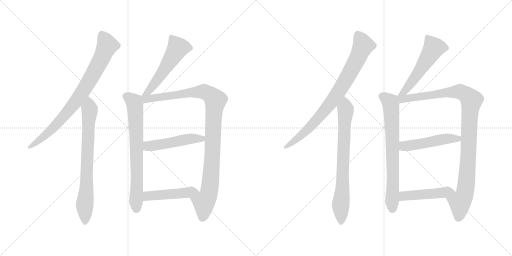
t = 0.00 s
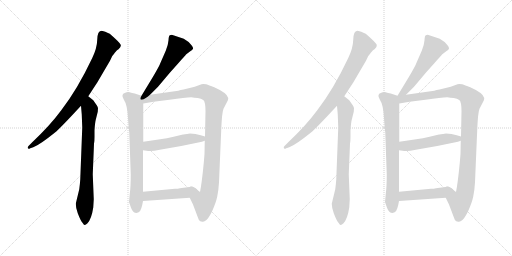
t = 2.28 s
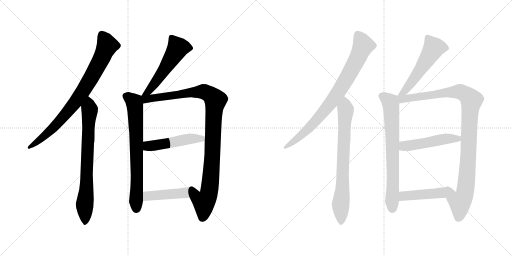
t = 4.55 s
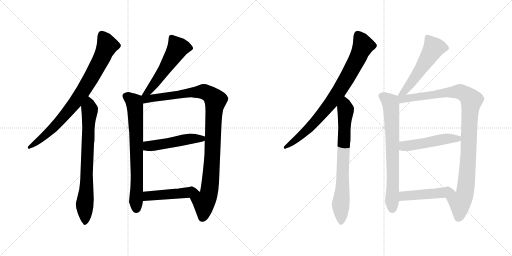
t = 6.83 s
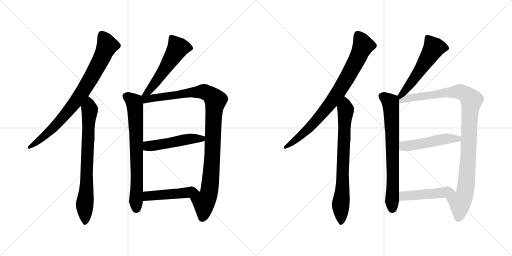
t = 9.10 s
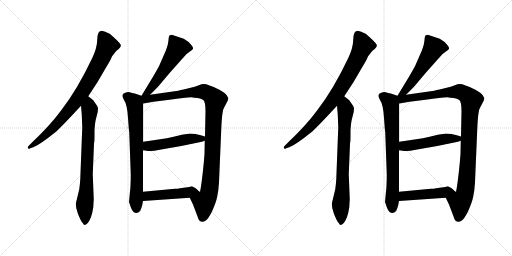
t = 11.38 s

The animated SVG that drew these frames (rendered in a browser with its animation timeline set to each time). Animation: 14 CSS @keyframes rules; one cycle of 11.38 s.

<svg version="1.1" viewBox="0 0 2048 1024" xmlns="http://www.w3.org/2000/svg">
  <g stroke="lightgray" stroke-dasharray="1,1" stroke-width="1" transform="scale(4, 4)">
    <line x1="0" y1="0" x2="256" y2="256"></line>
    <line x1="256" y1="0" x2="0" y2="256"></line>
    <line x1="128" y1="0" x2="128" y2="256"></line>
    <line x1="0" y1="128" x2="256" y2="128"></line>
    <line x1="256" y1="0" x2="512" y2="256"></line>
    <line x1="512" y1="0" x2="256" y2="256"></line>
    <line x1="384" y1="0" x2="384" y2="256"></line>
    <line x1="256" y1="128" x2="512" y2="128"></line>
  </g>
<g transform="scale(1, -1) translate(0, -850)">
   <style type="text/css">
    @keyframes keyframes0 {
      from {
       stroke: black;
       stroke-dashoffset: 829;
       stroke-width: 128;
       }
       73% {
       animation-timing-function: step-end;
       stroke: black;
       stroke-dashoffset: 0;
       stroke-width: 128;
       }
       to {
       stroke: black;
       stroke-width: 1024;
       }
       }
       #make-me-a-hanzi-animation-0 {
         animation: keyframes0 0.924642s both;
         animation-delay: 0.000000s;
         animation-timing-function: linear;
       }
    @keyframes keyframes1 {
      from {
       stroke: black;
       stroke-dashoffset: 752;
       stroke-width: 128;
       }
       71% {
       animation-timing-function: step-end;
       stroke: black;
       stroke-dashoffset: 0;
       stroke-width: 128;
       }
       to {
       stroke: black;
       stroke-width: 1024;
       }
       }
       #make-me-a-hanzi-animation-1 {
         animation: keyframes1 0.861979s both;
         animation-delay: 0.924642s;
         animation-timing-function: linear;
       }
    @keyframes keyframes2 {
      from {
       stroke: black;
       stroke-dashoffset: 540;
       stroke-width: 128;
       }
       64% {
       animation-timing-function: step-end;
       stroke: black;
       stroke-dashoffset: 0;
       stroke-width: 128;
       }
       to {
       stroke: black;
       stroke-width: 1024;
       }
       }
       #make-me-a-hanzi-animation-2 {
         animation: keyframes2 0.689453s both;
         animation-delay: 1.786621s;
         animation-timing-function: linear;
       }
    @keyframes keyframes3 {
      from {
       stroke: black;
       stroke-dashoffset: 725;
       stroke-width: 128;
       }
       70% {
       animation-timing-function: step-end;
       stroke: black;
       stroke-dashoffset: 0;
       stroke-width: 128;
       }
       to {
       stroke: black;
       stroke-width: 1024;
       }
       }
       #make-me-a-hanzi-animation-3 {
         animation: keyframes3 0.840007s both;
         animation-delay: 2.476074s;
         animation-timing-function: linear;
       }
    @keyframes keyframes4 {
      from {
       stroke: black;
       stroke-dashoffset: 1040;
       stroke-width: 128;
       }
       77% {
       animation-timing-function: step-end;
       stroke: black;
       stroke-dashoffset: 0;
       stroke-width: 128;
       }
       to {
       stroke: black;
       stroke-width: 1024;
       }
       }
       #make-me-a-hanzi-animation-4 {
         animation: keyframes4 1.096354s both;
         animation-delay: 3.316081s;
         animation-timing-function: linear;
       }
    @keyframes keyframes5 {
      from {
       stroke: black;
       stroke-dashoffset: 497;
       stroke-width: 128;
       }
       62% {
       animation-timing-function: step-end;
       stroke: black;
       stroke-dashoffset: 0;
       stroke-width: 128;
       }
       to {
       stroke: black;
       stroke-width: 1024;
       }
       }
       #make-me-a-hanzi-animation-5 {
         animation: keyframes5 0.654460s both;
         animation-delay: 4.412435s;
         animation-timing-function: linear;
       }
    @keyframes keyframes6 {
      from {
       stroke: black;
       stroke-dashoffset: 457;
       stroke-width: 128;
       }
       60% {
       animation-timing-function: step-end;
       stroke: black;
       stroke-dashoffset: 0;
       stroke-width: 128;
       }
       to {
       stroke: black;
       stroke-width: 1024;
       }
       }
       #make-me-a-hanzi-animation-6 {
         animation: keyframes6 0.621908s both;
         animation-delay: 5.066895s;
         animation-timing-function: linear;
       }
    @keyframes keyframes7 {
      from {
       stroke: black;
       stroke-dashoffset: 829;
       stroke-width: 128;
       }
       73% {
       animation-timing-function: step-end;
       stroke: black;
       stroke-dashoffset: 0;
       stroke-width: 128;
       }
       to {
       stroke: black;
       stroke-width: 1024;
       }
       }
       #make-me-a-hanzi-animation-7 {
         animation: keyframes7 0.924642s both;
         animation-delay: 5.688803s;
         animation-timing-function: linear;
       }
    @keyframes keyframes8 {
      from {
       stroke: black;
       stroke-dashoffset: 752;
       stroke-width: 128;
       }
       71% {
       animation-timing-function: step-end;
       stroke: black;
       stroke-dashoffset: 0;
       stroke-width: 128;
       }
       to {
       stroke: black;
       stroke-width: 1024;
       }
       }
       #make-me-a-hanzi-animation-8 {
         animation: keyframes8 0.861979s both;
         animation-delay: 6.613445s;
         animation-timing-function: linear;
       }
    @keyframes keyframes9 {
      from {
       stroke: black;
       stroke-dashoffset: 540;
       stroke-width: 128;
       }
       64% {
       animation-timing-function: step-end;
       stroke: black;
       stroke-dashoffset: 0;
       stroke-width: 128;
       }
       to {
       stroke: black;
       stroke-width: 1024;
       }
       }
       #make-me-a-hanzi-animation-9 {
         animation: keyframes9 0.689453s both;
         animation-delay: 7.475424s;
         animation-timing-function: linear;
       }
    @keyframes keyframes10 {
      from {
       stroke: black;
       stroke-dashoffset: 725;
       stroke-width: 128;
       }
       70% {
       animation-timing-function: step-end;
       stroke: black;
       stroke-dashoffset: 0;
       stroke-width: 128;
       }
       to {
       stroke: black;
       stroke-width: 1024;
       }
       }
       #make-me-a-hanzi-animation-10 {
         animation: keyframes10 0.840007s both;
         animation-delay: 8.164877s;
         animation-timing-function: linear;
       }
    @keyframes keyframes11 {
      from {
       stroke: black;
       stroke-dashoffset: 1040;
       stroke-width: 128;
       }
       77% {
       animation-timing-function: step-end;
       stroke: black;
       stroke-dashoffset: 0;
       stroke-width: 128;
       }
       to {
       stroke: black;
       stroke-width: 1024;
       }
       }
       #make-me-a-hanzi-animation-11 {
         animation: keyframes11 1.096354s both;
         animation-delay: 9.004884s;
         animation-timing-function: linear;
       }
    @keyframes keyframes12 {
      from {
       stroke: black;
       stroke-dashoffset: 497;
       stroke-width: 128;
       }
       62% {
       animation-timing-function: step-end;
       stroke: black;
       stroke-dashoffset: 0;
       stroke-width: 128;
       }
       to {
       stroke: black;
       stroke-width: 1024;
       }
       }
       #make-me-a-hanzi-animation-12 {
         animation: keyframes12 0.654460s both;
         animation-delay: 10.101238s;
         animation-timing-function: linear;
       }
    @keyframes keyframes13 {
      from {
       stroke: black;
       stroke-dashoffset: 457;
       stroke-width: 128;
       }
       60% {
       animation-timing-function: step-end;
       stroke: black;
       stroke-dashoffset: 0;
       stroke-width: 128;
       }
       to {
       stroke: black;
       stroke-width: 1024;
       }
       }
       #make-me-a-hanzi-animation-13 {
         animation: keyframes13 0.621908s both;
         animation-delay: 10.755698s;
         animation-timing-function: linear;
       }
</style>
<path d="M 353.0 465.0 L 389.0 520.0 L 440.0 607.0 L 449.0 626.0 Q 452.0 629.0 460.0 640.0 Q 469.0 651.0 474.0 653.0 Q 482.0 661.0 483.0 666.0 Q 485.0 671.0 477.0 679.0 Q 472.0 685.0 458.0 698.0 L 439.0 715.0 Q 434.0 718.0 421.0 723.0 Q 408.0 727.0 405.0 727.0 Q 390.0 726.0 389.0 692.0 Q 388.0 657.0 369.0 618.0 Q 310.0 493.0 245.0 409.0 Q 201.0 349.0 128.0 280.0 L 115.0 267.0 Q 110.0 263.0 111.0 258.0 Q 113.0 252.0 121.0 257.0 L 133.0 261.0 Q 158.0 270.0 220.0 320.0 Q 241.0 337.0 324.0 427.0 L 353.0 465.0 Z" fill="lightgray"></path> 
<path d="M 329.0 340.0 L 321.0 132.0 Q 320.0 116.0 317.0 93.0 L 303.0 35.0 L 305.0 18.0 L 311.0 -3.0 Q 323.0 -34.0 330.0 -41.0 Q 336.0 -51.0 339.0 -50.0 Q 343.0 -50.0 350.0 -43.0 Q 366.0 -26.0 373.0 20.0 L 375.0 53.0 L 371.0 153.0 L 376.0 275.0 Q 378.0 285.0 378.0 302.0 L 378.0 328.0 Q 380.0 360.0 383.0 371.0 L 391.0 403.0 L 392.0 418.0 Q 392.0 423.0 382.0 436.0 L 373.0 449.0 L 353.0 465.0 C 330.0 484.0 321.0 457.0 324.0 427.0 L 327.0 392.0 L 329.0 340.0 Z" fill="lightgray"></path> 
<path d="M 600.0 471.0 L 632.0 503.0 L 681.0 561.0 L 715.0 599.0 Q 724.0 610.0 731.0 617.0 L 740.0 627.0 Q 742.0 628.0 744.0 632.0 L 761.0 645.0 Q 770.0 650.0 772.0 655.0 Q 774.0 660.0 766.0 669.0 Q 754.0 685.0 735.0 695.0 L 687.0 711.0 Q 682.0 710.0 678.0 708.0 Q 675.0 706.0 674.0 689.0 Q 673.0 672.0 663.0 647.0 L 642.0 599.0 Q 638.0 587.0 612.0 543.0 L 566.0 467.0 C 550.0 441.0 579.0 450.0 600.0 471.0 Z" fill="lightgray"></path> 
<path d="M 566.0 467.0 L 539.0 476.0 Q 530.0 477.0 515.0 482.0 Q 506.0 482.0 499.0 478.0 Q 491.0 476.0 490.0 469.0 Q 488.0 465.0 495.0 452.0 Q 509.0 432.0 512.0 378.0 Q 516.0 323.0 517.0 321.0 L 523.0 152.0 Q 523.0 102.0 519.0 74.0 L 516.0 42.0 L 524.0 19.0 Q 532.0 -1.0 542.0 -1.0 Q 544.0 -3.0 548.0 -1.0 Q 553.0 -1.0 557.0 3.0 Q 566.0 9.0 572.0 46.0 L 572.0 83.0 L 572.0 249.0 L 573.0 283.0 L 573.0 436.0 C 573.0 465.0 573.0 465.0 566.0 467.0 Z" fill="lightgray"></path> 
<path d="M 759.0 59.0 L 772.0 32.0 L 792.0 -21.0 Q 795.0 -33.0 801.0 -35.0 L 809.0 -37.0 Q 814.0 -38.0 823.0 -32.0 Q 832.0 -27.0 848.0 4.0 Q 864.0 40.0 869.0 64.0 Q 874.0 87.0 876.0 121.0 L 885.0 333.0 Q 888.0 402.0 894.0 415.0 L 907.0 440.0 Q 914.0 452.0 913.0 458.0 Q 909.0 478.0 857.0 501.0 Q 835.0 510.0 825.0 513.0 Q 811.0 515.0 806.0 513.0 L 779.0 503.0 L 734.0 492.0 Q 722.0 490.0 713.0 487.0 L 600.0 471.0 C 553.0 464.0 529.0 429.0 573.0 436.0 L 614.0 443.0 L 678.0 451.0 Q 742.0 461.0 765.0 461.0 Q 777.0 459.0 791.0 458.0 Q 805.0 456.0 813.0 450.0 Q 822.0 443.0 822.0 405.0 L 820.0 304.0 L 819.0 287.0 L 818.0 234.0 L 815.0 198.0 Q 807.0 116.0 800.0 82.0 L 778.0 99.0 C 754.0 117.0 746.0 86.0 759.0 59.0 Z" fill="lightgray"></path> 
<path d="M 572.0 249.0 L 586.0 247.0 Q 605.0 243.0 639.0 251.0 L 725.0 266.0 L 793.0 280.0 Q 809.0 282.0 819.0 287.0 C 844.0 297.0 844.0 297.0 820.0 304.0 L 803.0 309.0 Q 782.0 316.0 760.0 316.0 Q 734.0 312.0 732.0 312.0 L 690.0 302.0 Q 669.0 297.0 641.0 293.0 L 573.0 283.0 C 543.0 279.0 542.0 253.0 572.0 249.0 Z" fill="lightgray"></path> 
<path d="M 572.0 46.0 L 759.0 59.0 C 789.0 61.0 805.0 87.0 778.0 99.0 Q 770.0 105.0 750.0 101.0 L 720.0 97.0 Q 711.0 95.0 700.0 95.0 L 572.0 83.0 C 542.0 80.0 542.0 44.0 572.0 46.0 Z" fill="lightgray"></path> 
<path d="M 1377.0 465.0 L 1413.0 520.0 L 1464.0 607.0 L 1473.0 626.0 Q 1476.0 629.0 1484.0 640.0 Q 1493.0 651.0 1498.0 653.0 Q 1506.0 661.0 1507.0 666.0 Q 1509.0 671.0 1501.0 679.0 Q 1496.0 685.0 1482.0 698.0 L 1463.0 715.0 Q 1458.0 718.0 1445.0 723.0 Q 1432.0 727.0 1429.0 727.0 Q 1414.0 726.0 1413.0 692.0 Q 1412.0 657.0 1393.0 618.0 Q 1334.0 493.0 1269.0 409.0 Q 1225.0 349.0 1152.0 280.0 L 1139.0 267.0 Q 1134.0 263.0 1135.0 258.0 Q 1137.0 252.0 1145.0 257.0 L 1157.0 261.0 Q 1182.0 270.0 1244.0 320.0 Q 1265.0 337.0 1348.0 427.0 L 1377.0 465.0 Z" fill="lightgray"></path> 
<path d="M 1353.0 340.0 L 1345.0 132.0 Q 1344.0 116.0 1341.0 93.0 L 1327.0 35.0 L 1329.0 18.0 L 1335.0 -3.0 Q 1347.0 -34.0 1354.0 -41.0 Q 1360.0 -51.0 1363.0 -50.0 Q 1367.0 -50.0 1374.0 -43.0 Q 1390.0 -26.0 1397.0 20.0 L 1399.0 53.0 L 1395.0 153.0 L 1400.0 275.0 Q 1402.0 285.0 1402.0 302.0 L 1402.0 328.0 Q 1404.0 360.0 1407.0 371.0 L 1415.0 403.0 L 1416.0 418.0 Q 1416.0 423.0 1406.0 436.0 L 1397.0 449.0 L 1377.0 465.0 C 1354.0 484.0 1345.0 457.0 1348.0 427.0 L 1351.0 392.0 L 1353.0 340.0 Z" fill="lightgray"></path> 
<path d="M 1624.0 471.0 L 1656.0 503.0 L 1705.0 561.0 L 1739.0 599.0 Q 1748.0 610.0 1755.0 617.0 L 1764.0 627.0 Q 1766.0 628.0 1768.0 632.0 L 1785.0 645.0 Q 1794.0 650.0 1796.0 655.0 Q 1798.0 660.0 1790.0 669.0 Q 1778.0 685.0 1759.0 695.0 L 1711.0 711.0 Q 1706.0 710.0 1702.0 708.0 Q 1699.0 706.0 1698.0 689.0 Q 1697.0 672.0 1687.0 647.0 L 1666.0 599.0 Q 1662.0 587.0 1636.0 543.0 L 1590.0 467.0 C 1574.0 441.0 1603.0 450.0 1624.0 471.0 Z" fill="lightgray"></path> 
<path d="M 1590.0 467.0 L 1563.0 476.0 Q 1554.0 477.0 1539.0 482.0 Q 1530.0 482.0 1523.0 478.0 Q 1515.0 476.0 1514.0 469.0 Q 1512.0 465.0 1519.0 452.0 Q 1533.0 432.0 1536.0 378.0 Q 1540.0 323.0 1541.0 321.0 L 1547.0 152.0 Q 1547.0 102.0 1543.0 74.0 L 1540.0 42.0 L 1548.0 19.0 Q 1556.0 -1.0 1566.0 -1.0 Q 1568.0 -3.0 1572.0 -1.0 Q 1577.0 -1.0 1581.0 3.0 Q 1590.0 9.0 1596.0 46.0 L 1596.0 83.0 L 1596.0 249.0 L 1597.0 283.0 L 1597.0 436.0 C 1597.0 465.0 1597.0 465.0 1590.0 467.0 Z" fill="lightgray"></path> 
<path d="M 1783.0 59.0 L 1796.0 32.0 L 1816.0 -21.0 Q 1819.0 -33.0 1825.0 -35.0 L 1833.0 -37.0 Q 1838.0 -38.0 1847.0 -32.0 Q 1856.0 -27.0 1872.0 4.0 Q 1888.0 40.0 1893.0 64.0 Q 1898.0 87.0 1900.0 121.0 L 1909.0 333.0 Q 1912.0 402.0 1918.0 415.0 L 1931.0 440.0 Q 1938.0 452.0 1937.0 458.0 Q 1933.0 478.0 1881.0 501.0 Q 1859.0 510.0 1849.0 513.0 Q 1835.0 515.0 1830.0 513.0 L 1803.0 503.0 L 1758.0 492.0 Q 1746.0 490.0 1737.0 487.0 L 1624.0 471.0 C 1577.0 464.0 1553.0 429.0 1597.0 436.0 L 1638.0 443.0 L 1702.0 451.0 Q 1766.0 461.0 1789.0 461.0 Q 1801.0 459.0 1815.0 458.0 Q 1829.0 456.0 1837.0 450.0 Q 1846.0 443.0 1846.0 405.0 L 1844.0 304.0 L 1843.0 287.0 L 1842.0 234.0 L 1839.0 198.0 Q 1831.0 116.0 1824.0 82.0 L 1802.0 99.0 C 1778.0 117.0 1770.0 86.0 1783.0 59.0 Z" fill="lightgray"></path> 
<path d="M 1596.0 249.0 L 1610.0 247.0 Q 1629.0 243.0 1663.0 251.0 L 1749.0 266.0 L 1817.0 280.0 Q 1833.0 282.0 1843.0 287.0 C 1868.0 297.0 1868.0 297.0 1844.0 304.0 L 1827.0 309.0 Q 1806.0 316.0 1784.0 316.0 Q 1758.0 312.0 1756.0 312.0 L 1714.0 302.0 Q 1693.0 297.0 1665.0 293.0 L 1597.0 283.0 C 1567.0 279.0 1566.0 253.0 1596.0 249.0 Z" fill="lightgray"></path> 
<path d="M 1596.0 46.0 L 1783.0 59.0 C 1813.0 61.0 1829.0 87.0 1802.0 99.0 Q 1794.0 105.0 1774.0 101.0 L 1744.0 97.0 Q 1735.0 95.0 1724.0 95.0 L 1596.0 83.0 C 1566.0 80.0 1566.0 44.0 1596.0 46.0 Z" fill="lightgray"></path> 
      <clipPath id="make-me-a-hanzi-clip-0">
      <path d="M 353.0 465.0 L 389.0 520.0 L 440.0 607.0 L 449.0 626.0 Q 452.0 629.0 460.0 640.0 Q 469.0 651.0 474.0 653.0 Q 482.0 661.0 483.0 666.0 Q 485.0 671.0 477.0 679.0 Q 472.0 685.0 458.0 698.0 L 439.0 715.0 Q 434.0 718.0 421.0 723.0 Q 408.0 727.0 405.0 727.0 Q 390.0 726.0 389.0 692.0 Q 388.0 657.0 369.0 618.0 Q 310.0 493.0 245.0 409.0 Q 201.0 349.0 128.0 280.0 L 115.0 267.0 Q 110.0 263.0 111.0 258.0 Q 113.0 252.0 121.0 257.0 L 133.0 261.0 Q 158.0 270.0 220.0 320.0 Q 241.0 337.0 324.0 427.0 L 353.0 465.0 Z" fill="lightgray"></path>
      </clipPath>
      <path clip-path="url(#make-me-a-hanzi-clip-0)" d="M 406.0 715.0 L 429.0 668.0 L 394.0 592.0 L 333.0 486.0 L 284.0 418.0 L 201.0 326.0 L 116.0 261.0 " fill="none" id="make-me-a-hanzi-animation-0" stroke-dasharray="701 1402" stroke-linecap="round"></path>

      <clipPath id="make-me-a-hanzi-clip-1">
      <path d="M 329.0 340.0 L 321.0 132.0 Q 320.0 116.0 317.0 93.0 L 303.0 35.0 L 305.0 18.0 L 311.0 -3.0 Q 323.0 -34.0 330.0 -41.0 Q 336.0 -51.0 339.0 -50.0 Q 343.0 -50.0 350.0 -43.0 Q 366.0 -26.0 373.0 20.0 L 375.0 53.0 L 371.0 153.0 L 376.0 275.0 Q 378.0 285.0 378.0 302.0 L 378.0 328.0 Q 380.0 360.0 383.0 371.0 L 391.0 403.0 L 392.0 418.0 Q 392.0 423.0 382.0 436.0 L 373.0 449.0 L 353.0 465.0 C 330.0 484.0 321.0 457.0 324.0 427.0 L 327.0 392.0 L 329.0 340.0 Z" fill="lightgray"></path>
      </clipPath>
      <path clip-path="url(#make-me-a-hanzi-clip-1)" d="M 353.0 455.0 L 359.0 405.0 L 347.0 116.0 L 338.0 34.0 L 340.0 -40.0 " fill="none" id="make-me-a-hanzi-animation-1" stroke-dasharray="624 1248" stroke-linecap="round"></path>

      <clipPath id="make-me-a-hanzi-clip-2">
      <path d="M 600.0 471.0 L 632.0 503.0 L 681.0 561.0 L 715.0 599.0 Q 724.0 610.0 731.0 617.0 L 740.0 627.0 Q 742.0 628.0 744.0 632.0 L 761.0 645.0 Q 770.0 650.0 772.0 655.0 Q 774.0 660.0 766.0 669.0 Q 754.0 685.0 735.0 695.0 L 687.0 711.0 Q 682.0 710.0 678.0 708.0 Q 675.0 706.0 674.0 689.0 Q 673.0 672.0 663.0 647.0 L 642.0 599.0 Q 638.0 587.0 612.0 543.0 L 566.0 467.0 C 550.0 441.0 579.0 450.0 600.0 471.0 Z" fill="lightgray"></path>
      </clipPath>
      <path clip-path="url(#make-me-a-hanzi-clip-2)" d="M 685.0 701.0 L 710.0 655.0 L 605.0 498.0 L 593.0 484.0 L 571.0 473.0 " fill="none" id="make-me-a-hanzi-animation-2" stroke-dasharray="412 824" stroke-linecap="round"></path>

      <clipPath id="make-me-a-hanzi-clip-3">
      <path d="M 566.0 467.0 L 539.0 476.0 Q 530.0 477.0 515.0 482.0 Q 506.0 482.0 499.0 478.0 Q 491.0 476.0 490.0 469.0 Q 488.0 465.0 495.0 452.0 Q 509.0 432.0 512.0 378.0 Q 516.0 323.0 517.0 321.0 L 523.0 152.0 Q 523.0 102.0 519.0 74.0 L 516.0 42.0 L 524.0 19.0 Q 532.0 -1.0 542.0 -1.0 Q 544.0 -3.0 548.0 -1.0 Q 553.0 -1.0 557.0 3.0 Q 566.0 9.0 572.0 46.0 L 572.0 83.0 L 572.0 249.0 L 573.0 283.0 L 573.0 436.0 C 573.0 465.0 573.0 465.0 566.0 467.0 Z" fill="lightgray"></path>
      </clipPath>
      <path clip-path="url(#make-me-a-hanzi-clip-3)" d="M 502.0 466.0 L 537.0 441.0 L 540.0 428.0 L 548.0 166.0 L 545.0 16.0 " fill="none" id="make-me-a-hanzi-animation-3" stroke-dasharray="597 1194" stroke-linecap="round"></path>

      <clipPath id="make-me-a-hanzi-clip-4">
      <path d="M 759.0 59.0 L 772.0 32.0 L 792.0 -21.0 Q 795.0 -33.0 801.0 -35.0 L 809.0 -37.0 Q 814.0 -38.0 823.0 -32.0 Q 832.0 -27.0 848.0 4.0 Q 864.0 40.0 869.0 64.0 Q 874.0 87.0 876.0 121.0 L 885.0 333.0 Q 888.0 402.0 894.0 415.0 L 907.0 440.0 Q 914.0 452.0 913.0 458.0 Q 909.0 478.0 857.0 501.0 Q 835.0 510.0 825.0 513.0 Q 811.0 515.0 806.0 513.0 L 779.0 503.0 L 734.0 492.0 Q 722.0 490.0 713.0 487.0 L 600.0 471.0 C 553.0 464.0 529.0 429.0 573.0 436.0 L 614.0 443.0 L 678.0 451.0 Q 742.0 461.0 765.0 461.0 Q 777.0 459.0 791.0 458.0 Q 805.0 456.0 813.0 450.0 Q 822.0 443.0 822.0 405.0 L 820.0 304.0 L 819.0 287.0 L 818.0 234.0 L 815.0 198.0 Q 807.0 116.0 800.0 82.0 L 778.0 99.0 C 754.0 117.0 746.0 86.0 759.0 59.0 Z" fill="lightgray"></path>
      </clipPath>
      <path clip-path="url(#make-me-a-hanzi-clip-4)" d="M 573.0 460.0 L 591.0 454.0 L 814.0 484.0 L 838.0 473.0 L 862.0 449.0 L 856.0 418.0 L 841.0 115.0 L 833.0 66.0 L 819.0 44.0 L 815.0 41.0 L 788.0 59.0 L 780.0 90.0 " fill="none" id="make-me-a-hanzi-animation-4" stroke-dasharray="912 1824" stroke-linecap="round"></path>

      <clipPath id="make-me-a-hanzi-clip-5">
      <path d="M 572.0 249.0 L 586.0 247.0 Q 605.0 243.0 639.0 251.0 L 725.0 266.0 L 793.0 280.0 Q 809.0 282.0 819.0 287.0 C 844.0 297.0 844.0 297.0 820.0 304.0 L 803.0 309.0 Q 782.0 316.0 760.0 316.0 Q 734.0 312.0 732.0 312.0 L 690.0 302.0 Q 669.0 297.0 641.0 293.0 L 573.0 283.0 C 543.0 279.0 542.0 253.0 572.0 249.0 Z" fill="lightgray"></path>
      </clipPath>
      <path clip-path="url(#make-me-a-hanzi-clip-5)" d="M 580.0 254.0 L 596.0 267.0 L 814.0 300.0 " fill="none" id="make-me-a-hanzi-animation-5" stroke-dasharray="369 738" stroke-linecap="round"></path>

      <clipPath id="make-me-a-hanzi-clip-6">
      <path d="M 572.0 46.0 L 759.0 59.0 C 789.0 61.0 805.0 87.0 778.0 99.0 Q 770.0 105.0 750.0 101.0 L 720.0 97.0 Q 711.0 95.0 700.0 95.0 L 572.0 83.0 C 542.0 80.0 542.0 44.0 572.0 46.0 Z" fill="lightgray"></path>
      </clipPath>
      <path clip-path="url(#make-me-a-hanzi-clip-6)" d="M 579.0 52.0 L 594.0 66.0 L 734.0 77.0 L 770.0 94.0 " fill="none" id="make-me-a-hanzi-animation-6" stroke-dasharray="329 658" stroke-linecap="round"></path>

      <clipPath id="make-me-a-hanzi-clip-7">
      <path d="M 1377.0 465.0 L 1413.0 520.0 L 1464.0 607.0 L 1473.0 626.0 Q 1476.0 629.0 1484.0 640.0 Q 1493.0 651.0 1498.0 653.0 Q 1506.0 661.0 1507.0 666.0 Q 1509.0 671.0 1501.0 679.0 Q 1496.0 685.0 1482.0 698.0 L 1463.0 715.0 Q 1458.0 718.0 1445.0 723.0 Q 1432.0 727.0 1429.0 727.0 Q 1414.0 726.0 1413.0 692.0 Q 1412.0 657.0 1393.0 618.0 Q 1334.0 493.0 1269.0 409.0 Q 1225.0 349.0 1152.0 280.0 L 1139.0 267.0 Q 1134.0 263.0 1135.0 258.0 Q 1137.0 252.0 1145.0 257.0 L 1157.0 261.0 Q 1182.0 270.0 1244.0 320.0 Q 1265.0 337.0 1348.0 427.0 L 1377.0 465.0 Z" fill="lightgray"></path>
      </clipPath>
      <path clip-path="url(#make-me-a-hanzi-clip-7)" d="M 1430.0 715.0 L 1453.0 668.0 L 1418.0 592.0 L 1357.0 486.0 L 1308.0 418.0 L 1225.0 326.0 L 1140.0 261.0 " fill="none" id="make-me-a-hanzi-animation-7" stroke-dasharray="701 1402" stroke-linecap="round"></path>

      <clipPath id="make-me-a-hanzi-clip-8">
      <path d="M 1353.0 340.0 L 1345.0 132.0 Q 1344.0 116.0 1341.0 93.0 L 1327.0 35.0 L 1329.0 18.0 L 1335.0 -3.0 Q 1347.0 -34.0 1354.0 -41.0 Q 1360.0 -51.0 1363.0 -50.0 Q 1367.0 -50.0 1374.0 -43.0 Q 1390.0 -26.0 1397.0 20.0 L 1399.0 53.0 L 1395.0 153.0 L 1400.0 275.0 Q 1402.0 285.0 1402.0 302.0 L 1402.0 328.0 Q 1404.0 360.0 1407.0 371.0 L 1415.0 403.0 L 1416.0 418.0 Q 1416.0 423.0 1406.0 436.0 L 1397.0 449.0 L 1377.0 465.0 C 1354.0 484.0 1345.0 457.0 1348.0 427.0 L 1351.0 392.0 L 1353.0 340.0 Z" fill="lightgray"></path>
      </clipPath>
      <path clip-path="url(#make-me-a-hanzi-clip-8)" d="M 1377.0 455.0 L 1383.0 405.0 L 1371.0 116.0 L 1362.0 34.0 L 1364.0 -40.0 " fill="none" id="make-me-a-hanzi-animation-8" stroke-dasharray="624 1248" stroke-linecap="round"></path>

      <clipPath id="make-me-a-hanzi-clip-9">
      <path d="M 1624.0 471.0 L 1656.0 503.0 L 1705.0 561.0 L 1739.0 599.0 Q 1748.0 610.0 1755.0 617.0 L 1764.0 627.0 Q 1766.0 628.0 1768.0 632.0 L 1785.0 645.0 Q 1794.0 650.0 1796.0 655.0 Q 1798.0 660.0 1790.0 669.0 Q 1778.0 685.0 1759.0 695.0 L 1711.0 711.0 Q 1706.0 710.0 1702.0 708.0 Q 1699.0 706.0 1698.0 689.0 Q 1697.0 672.0 1687.0 647.0 L 1666.0 599.0 Q 1662.0 587.0 1636.0 543.0 L 1590.0 467.0 C 1574.0 441.0 1603.0 450.0 1624.0 471.0 Z" fill="lightgray"></path>
      </clipPath>
      <path clip-path="url(#make-me-a-hanzi-clip-9)" d="M 1709.0 701.0 L 1734.0 655.0 L 1629.0 498.0 L 1617.0 484.0 L 1595.0 473.0 " fill="none" id="make-me-a-hanzi-animation-9" stroke-dasharray="412 824" stroke-linecap="round"></path>

      <clipPath id="make-me-a-hanzi-clip-10">
      <path d="M 1590.0 467.0 L 1563.0 476.0 Q 1554.0 477.0 1539.0 482.0 Q 1530.0 482.0 1523.0 478.0 Q 1515.0 476.0 1514.0 469.0 Q 1512.0 465.0 1519.0 452.0 Q 1533.0 432.0 1536.0 378.0 Q 1540.0 323.0 1541.0 321.0 L 1547.0 152.0 Q 1547.0 102.0 1543.0 74.0 L 1540.0 42.0 L 1548.0 19.0 Q 1556.0 -1.0 1566.0 -1.0 Q 1568.0 -3.0 1572.0 -1.0 Q 1577.0 -1.0 1581.0 3.0 Q 1590.0 9.0 1596.0 46.0 L 1596.0 83.0 L 1596.0 249.0 L 1597.0 283.0 L 1597.0 436.0 C 1597.0 465.0 1597.0 465.0 1590.0 467.0 Z" fill="lightgray"></path>
      </clipPath>
      <path clip-path="url(#make-me-a-hanzi-clip-10)" d="M 1526.0 466.0 L 1561.0 441.0 L 1564.0 428.0 L 1572.0 166.0 L 1569.0 16.0 " fill="none" id="make-me-a-hanzi-animation-10" stroke-dasharray="597 1194" stroke-linecap="round"></path>

      <clipPath id="make-me-a-hanzi-clip-11">
      <path d="M 1783.0 59.0 L 1796.0 32.0 L 1816.0 -21.0 Q 1819.0 -33.0 1825.0 -35.0 L 1833.0 -37.0 Q 1838.0 -38.0 1847.0 -32.0 Q 1856.0 -27.0 1872.0 4.0 Q 1888.0 40.0 1893.0 64.0 Q 1898.0 87.0 1900.0 121.0 L 1909.0 333.0 Q 1912.0 402.0 1918.0 415.0 L 1931.0 440.0 Q 1938.0 452.0 1937.0 458.0 Q 1933.0 478.0 1881.0 501.0 Q 1859.0 510.0 1849.0 513.0 Q 1835.0 515.0 1830.0 513.0 L 1803.0 503.0 L 1758.0 492.0 Q 1746.0 490.0 1737.0 487.0 L 1624.0 471.0 C 1577.0 464.0 1553.0 429.0 1597.0 436.0 L 1638.0 443.0 L 1702.0 451.0 Q 1766.0 461.0 1789.0 461.0 Q 1801.0 459.0 1815.0 458.0 Q 1829.0 456.0 1837.0 450.0 Q 1846.0 443.0 1846.0 405.0 L 1844.0 304.0 L 1843.0 287.0 L 1842.0 234.0 L 1839.0 198.0 Q 1831.0 116.0 1824.0 82.0 L 1802.0 99.0 C 1778.0 117.0 1770.0 86.0 1783.0 59.0 Z" fill="lightgray"></path>
      </clipPath>
      <path clip-path="url(#make-me-a-hanzi-clip-11)" d="M 1597.0 460.0 L 1615.0 454.0 L 1838.0 484.0 L 1862.0 473.0 L 1886.0 449.0 L 1880.0 418.0 L 1865.0 115.0 L 1857.0 66.0 L 1843.0 44.0 L 1839.0 41.0 L 1812.0 59.0 L 1804.0 90.0 " fill="none" id="make-me-a-hanzi-animation-11" stroke-dasharray="912 1824" stroke-linecap="round"></path>

      <clipPath id="make-me-a-hanzi-clip-12">
      <path d="M 1596.0 249.0 L 1610.0 247.0 Q 1629.0 243.0 1663.0 251.0 L 1749.0 266.0 L 1817.0 280.0 Q 1833.0 282.0 1843.0 287.0 C 1868.0 297.0 1868.0 297.0 1844.0 304.0 L 1827.0 309.0 Q 1806.0 316.0 1784.0 316.0 Q 1758.0 312.0 1756.0 312.0 L 1714.0 302.0 Q 1693.0 297.0 1665.0 293.0 L 1597.0 283.0 C 1567.0 279.0 1566.0 253.0 1596.0 249.0 Z" fill="lightgray"></path>
      </clipPath>
      <path clip-path="url(#make-me-a-hanzi-clip-12)" d="M 1604.0 254.0 L 1620.0 267.0 L 1838.0 300.0 " fill="none" id="make-me-a-hanzi-animation-12" stroke-dasharray="369 738" stroke-linecap="round"></path>

      <clipPath id="make-me-a-hanzi-clip-13">
      <path d="M 1596.0 46.0 L 1783.0 59.0 C 1813.0 61.0 1829.0 87.0 1802.0 99.0 Q 1794.0 105.0 1774.0 101.0 L 1744.0 97.0 Q 1735.0 95.0 1724.0 95.0 L 1596.0 83.0 C 1566.0 80.0 1566.0 44.0 1596.0 46.0 Z" fill="lightgray"></path>
      </clipPath>
      <path clip-path="url(#make-me-a-hanzi-clip-13)" d="M 1603.0 52.0 L 1618.0 66.0 L 1758.0 77.0 L 1794.0 94.0 " fill="none" id="make-me-a-hanzi-animation-13" stroke-dasharray="329 658" stroke-linecap="round"></path>

</g>
</svg>
